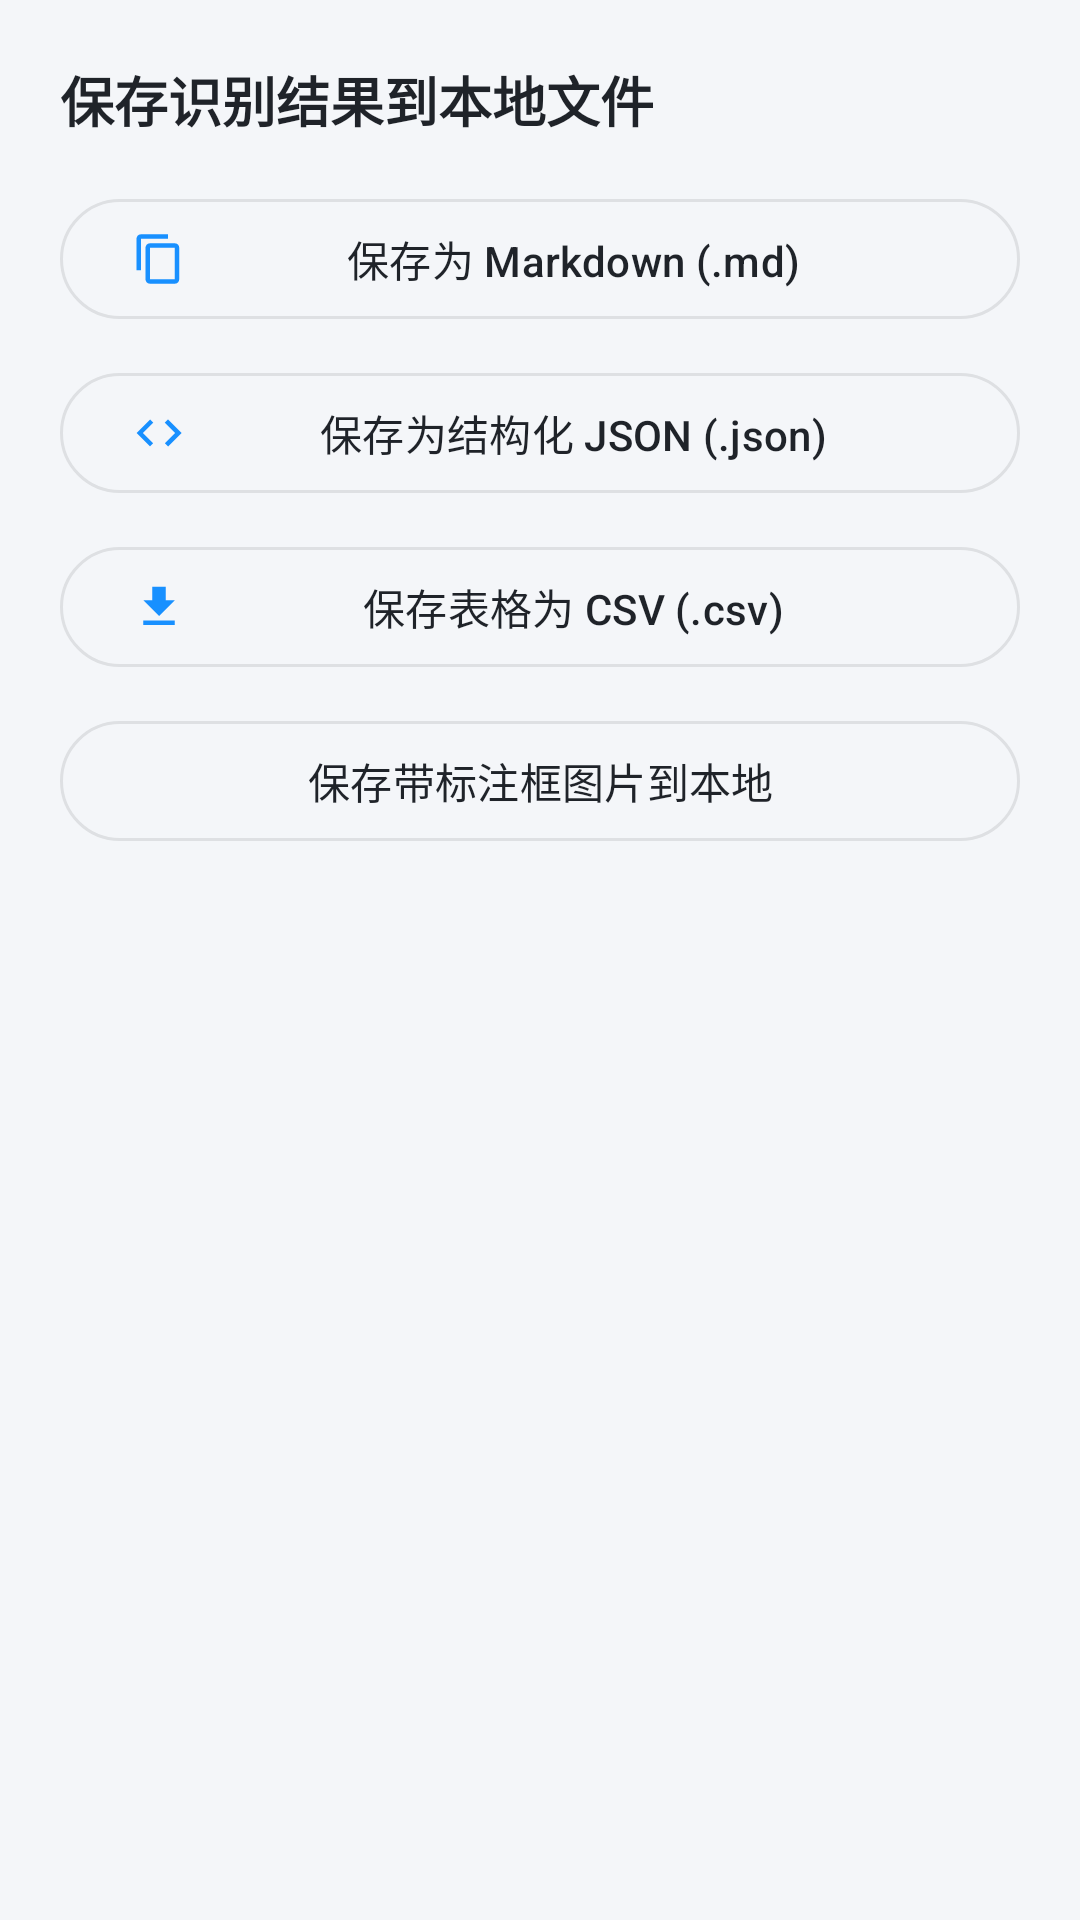

Here is an Android app screen rendered from its layout file. Give the layout XML and the strings, colors and styles it references.
<!-- AndroidManifest.xml: application theme Theme.PaddleOCR -->
<!-- res/layout/dialog_export_options.xml -->
<?xml version="1.0" encoding="utf-8"?>
<LinearLayout xmlns:android="http://schemas.android.com/apk/res/android"
    xmlns:app="http://schemas.android.com/apk/res-auto"
    android:layout_width="match_parent"
    android:layout_height="wrap_content"
    android:orientation="vertical"
    android:padding="20dp">

    <TextView
        android:layout_width="match_parent"
        android:layout_height="wrap_content"
        android:text="@string/export_title"
        android:textColor="@color/text_primary"
        android:textSize="18sp"
        android:textStyle="bold" />

    <com.google.android.material.button.MaterialButton
        android:id="@+id/btnExportMarkdown"
        style="@style/Widget.Material3.Button.OutlinedButton"
        android:layout_width="match_parent"
        android:layout_height="wrap_content"
        android:layout_marginTop="16dp"
        android:text="@string/export_markdown"
        android:textColor="@color/text_primary"
        app:icon="@drawable/ic_copy"
        app:iconTint="@color/primary"
        app:strokeColor="@color/border_light" />

    <com.google.android.material.button.MaterialButton
        android:id="@+id/btnExportJson"
        style="@style/Widget.Material3.Button.OutlinedButton"
        android:layout_width="match_parent"
        android:layout_height="wrap_content"
        android:layout_marginTop="10dp"
        android:text="@string/export_json"
        android:textColor="@color/text_primary"
        app:icon="@drawable/ic_code"
        app:iconTint="@color/primary"
        app:strokeColor="@color/border_light" />

    <com.google.android.material.button.MaterialButton
        android:id="@+id/btnExportCsv"
        style="@style/Widget.Material3.Button.OutlinedButton"
        android:layout_width="match_parent"
        android:layout_height="wrap_content"
        android:layout_marginTop="10dp"
        android:text="@string/export_csv"
        android:textColor="@color/text_primary"
        app:icon="@drawable/ic_export"
        app:iconTint="@color/primary"
        app:strokeColor="@color/border_light" />

    <com.google.android.material.button.MaterialButton
        android:id="@+id/btnSaveAnnotatedImage"
        style="@style/Widget.Material3.Button.OutlinedButton"
        android:layout_width="match_parent"
        android:layout_height="wrap_content"
        android:layout_marginTop="10dp"
        android:text="@string/export_annotated_img"
        android:textColor="@color/text_primary"
        app:icon="@drawable/ic_gallery"
        app:iconTint="@color/primary"
        app:strokeColor="@color/border_light" />

</LinearLayout>
<!-- resources referenced by this layout -->
<resources>
  <color name="border_light">#DEE0E3</color>
  <color name="primary">#1890FF</color>
  <color name="text_primary">#1F2329</color>
  <!-- drawable ic_code (drawable) -->
  <vector xmlns:android="http://schemas.android.com/apk/res/android"
      android:width="24dp"
      android:height="24dp"
      android:viewportWidth="24"
      android:viewportHeight="24">
      <path
          android:fillColor="#1890FF"
          android:pathData="M9.4,16.6L4.8,12l4.6,-4.6L8,6l-6,6 6,6 1.4,-1.4zm5.2,0l4.6,-4.6 -4.6,-4.6L16,6l6,6 -6,6 -1.4,-1.4z" />
  </vector>
  <!-- drawable ic_copy (drawable) -->
  <vector xmlns:android="http://schemas.android.com/apk/res/android"
      android:width="24dp"
      android:height="24dp"
      android:viewportWidth="24"
      android:viewportHeight="24">
      <path
          android:fillColor="#1890FF"
          android:pathData="M16,1H4c-1.1,0 -2,0.9 -2,2v14h2V3h12V1zm3,4H8c-1.1,0 -2,0.9 -2,2v14c0,1.1 0.9,2 2,2h11c1.1,0 2,-0.9 2,-2V7c0,-1.1 -0.9,-2 -2,-2zm0,16H8V7h11v14z" />
  </vector>
  <!-- drawable ic_export (drawable) -->
  <vector xmlns:android="http://schemas.android.com/apk/res/android"
      android:width="24dp"
      android:height="24dp"
      android:viewportWidth="24"
      android:viewportHeight="24">
      <path
          android:fillColor="#1890FF"
          android:pathData="M19,9h-4V3H9v6H5l7,7 7,-7zM5,18v2h14v-2H5z" />
  </vector>
  <string name="export_annotated_img">保存带标注框图片到本地</string>
  <string name="export_csv">保存表格为 CSV (.csv)</string>
  <string name="export_json">保存为结构化 JSON (.json)</string>
  <string name="export_markdown">保存为 Markdown (.md)</string>
  <string name="export_title">保存识别结果到本地文件</string>
  <style name="Theme.PaddleOCR" parent="Theme.Material3.DayNight.NoActionBar">
          
          <item name="colorPrimary">@color/primary</item>
          <item name="colorPrimaryDark">@color/primary_dark</item>
          <item name="colorSecondary">@color/secondary</item>
          <item name="android:statusBarColor">@color/primary_dark</item>
          <item name="android:windowBackground">@color/bg_main</item>
      </style>
  <color name="primary_dark">#0958D9</color>
  <color name="secondary">#2F54EB</color>
  <color name="bg_main">#F4F6F9</color>
</resources>
